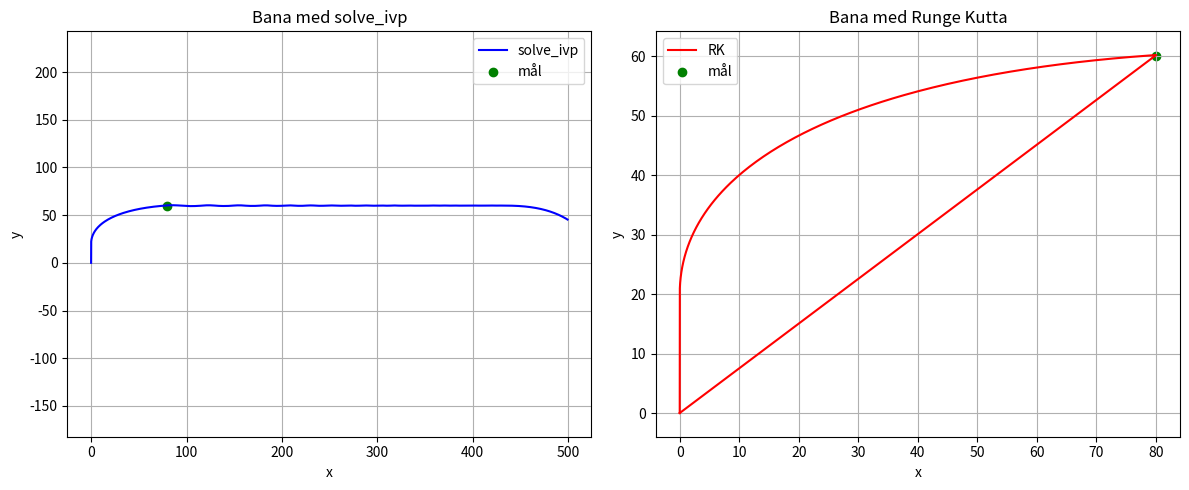

Python code for this plot:
# I funktionen för att räkna ut vinkeln, θ(t) så används en koefficient, 1/3, för att anpassa vinkeln för det specifika målet (80,60)
# eftersom det inte räcker att endast rikta raketen mot målet eftersom den då kommer att missa. Koefficientens värde har testats fram.
# Dessutom adderar man π till vinkeln för att för att vrida den ett halvt varv. Det gör man eftersom vinkeln är vad motorn ska peka åt 
# och inte riktningen för raketen, och motorn ska peka åt motsatt håll från raketen för att ge kraft åt raketen.

# I RK-4-lösaren så finns det ett villkor för att avbryta då 79.5< x-position <80 och 59.5< y-position <60.5 eftersom raketen då befinner 
# i princip rätt punkt. Anledningen till att villkoret inte skrivs med exakta värden är att lösaren använder sig av tiddsteg för att stega
# framåt i banan och man då hoppar över vissa punkter. Villkoret är inte med i solve_ivp. 

import numpy as np
from scipy.integrate import solve_ivp
import matplotlib.pyplot as plt
import matplotlib.animation as animation

g = np.array([0, -9.82]) # m/s^2
c = 0.05 # kg/m
k = 700 # m/s

# tillståndsvektor [x, vx, y, vy]
# position = (x, y)
# hastighet = (vx, vy)


def m(t): # massan som en funktion av tiden
    if t <= 10:
        return 8 - 0.4*t
    else:
        return 4

def mprim(t): # derivatan av m(t)
    if t <= 10:
        return -0.4
    else:
        return 0

def F(t, v): # funktion för externa krafter som verkar på raketen
    return m(t)*g - (c * np.sqrt(v[0]**2 + v[1]**2) * v)

def θ(tillstånd): # funktion för att avgöra vilken vinkel motorn ska på åt
    if tillstånd[2] <= 20: # om positionen i y led inte överstiger 20, fortsätt rakt uppåt
        return -(np.pi/2)
    else:
        deltay = 60 - tillstånd[2]
        deltax = 80 - tillstånd[0]
        θ = (1/3)*np.arctan2(deltay, deltax) + np.pi # räknar ut vinkel baserat på raketens position i förhållande till målet
        return θ
    
def u(tillstånd):
    uvec = np.zeros(2)
    uvec[0]= k*np.cos(θ(tillstånd))
    uvec[1] = k*np.sin(θ(tillstånd))

    return uvec

# tillståndsvektor [x, vx, y, vy]
def rocket(t, tillstånd): # funktion för att räkna ut derivata
    vxy = np.array([tillstånd[1], tillstånd[3]]) # hastighetsvektor
    a = np.array(F(t, vxy)/m(t) + (mprim(t)/m(t)) * u(tillstånd)) # accelerationsvektor, (ax, ay)

    der = np.zeros(4)
    der[0] = tillstånd[1]
    der[1] = a[0]
    der[2] = tillstånd[3]
    der[3] = a[1]

    return der # der = [vx, ax, vy, ay], vx och vy hastighet i x- och y-led. ax och ay är accelerationen

def RK(f, tspan, bv, h): # RK-4 lösare
    interval = round((tspan[1]-tspan[0])/h)
    time = np.linspace(tspan[0], tspan[1], interval + 1)

    res = np.zeros((len(time), len(bv)))

    state = bv
    res[0,:] = state

    for i in range(len(time)-1):
        k1 = f(time[i], state)
        k2 = f(time[i]+(h/2), state+((h/2)*k1))
        k3 = f(time[i]+(h/2), state+((h/2)*k2))
        k4 = f(time[i+1], state+h*k3)
        newstate = state + (h/6)*(k1+2*k2+2*k3+k4)

        res[i+1,:] = newstate
        state = newstate

        if 79.5<state[0]<80.5:
            if 59.5<state[2]<60.5:
                break

    return res

tspan = [0,12] # tidspann
tillstånd = [0, 0, 0, 0] # begynnelsevillkor, [x-position, x-hastighet, y-position, y-hastigeht]

sol = solve_ivp(rocket, tspan, tillstånd, atol=1e-12, rtol=1e-12)
xs  = sol.y[0] 
ys  = sol.y[2]

h = 0.01 # tidssteg

res = RK(rocket, tspan, tillstånd, h)
x = res[:,0]
y = res[:,2]

fig, (ax1, ax2) = plt.subplots(1, 2, figsize=(12, 5))

ax1.plot(xs, ys, label='solve_ivp', color='blue')
ax1.scatter([80], [60], color='green', label='mål')  # markera målet
ax1.set_xlabel('x')
ax1.set_ylabel('y')
ax1.set_title('Bana med solve_ivp')
ax1.axis('equal')
ax1.grid(True)
ax1.legend()

ax2.plot(x, y, label='RK', color='red')
ax2.scatter([80], [60], color='green', label='mål')  # markera målet
ax2.set_xlabel('x')
ax2.set_ylabel('y')
ax2.set_title('Bana med Runge Kutta')
ax2.axis('equal')  
ax2.grid()
ax2.legend()

plt.tight_layout()
plt.show()
